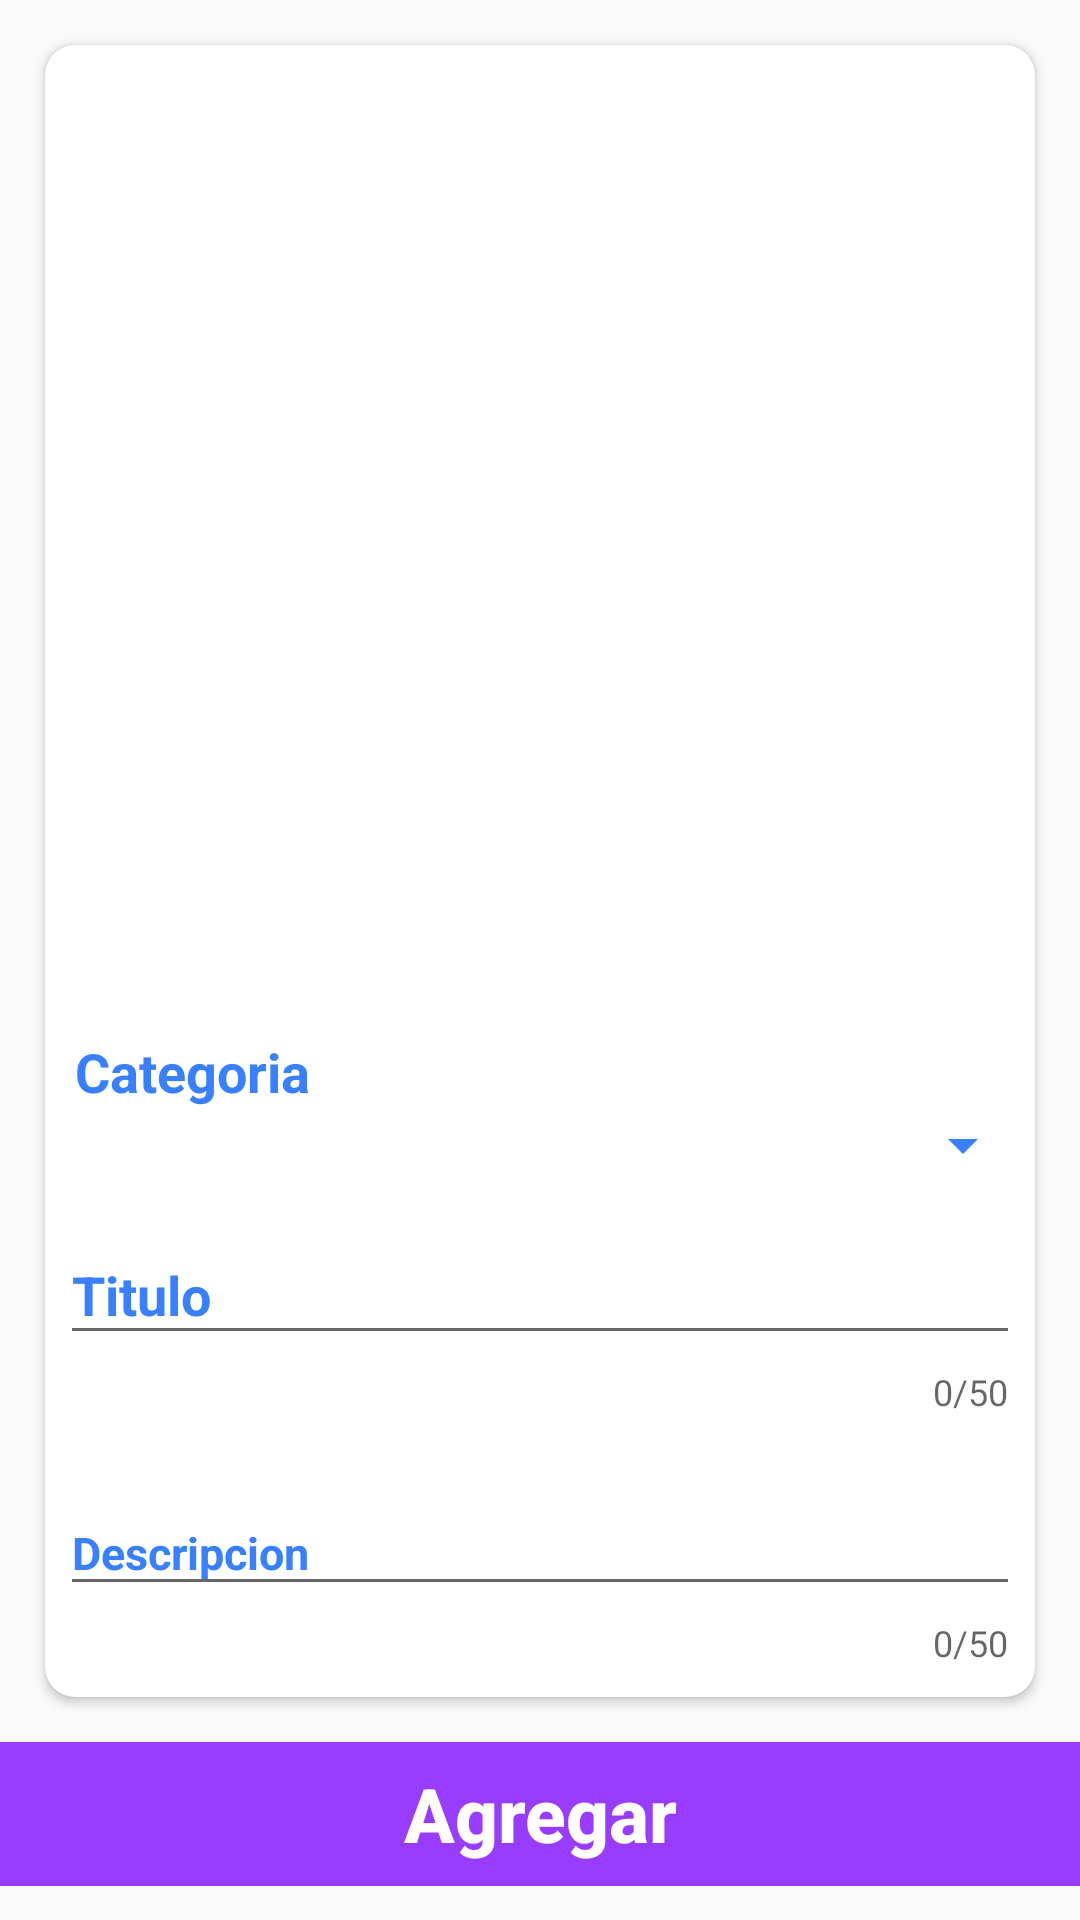

Android layout source for this screen:
<!-- AndroidManifest.xml: application theme AppTheme -->
<!-- res/layout/activity_formulario__producto.xml -->
<?xml version="1.0" encoding="utf-8"?>
<FrameLayout xmlns:android="http://schemas.android.com/apk/res/android"
    xmlns:app="http://schemas.android.com/apk/res-auto"
    xmlns:tools="http://schemas.android.com/tools"
    android:layout_width="match_parent"
    android:layout_height="match_parent">
    <ScrollView
        android:layout_width="match_parent"
        android:layout_height="match_parent">

        <LinearLayout
            android:layout_width="match_parent"
            android:layout_height="match_parent"
            android:orientation="vertical"
            >


            <android.support.v7.widget.CardView
                android:id="@+id/cv"
                android:layout_width="match_parent"
                android:layout_height="match_parent"
                android:layout_margin="15dp"
                app:cardCornerRadius="10dp">

                <LinearLayout
                    android:layout_width="match_parent"
                    android:layout_height="wrap_content"
                    android:layout_marginVertical="5dp"
                    android:orientation="vertical">

                    <FrameLayout
                        android:layout_width="wrap_content"
                        android:layout_height="wrap_content"
                        android:layout_gravity="center"
                        android:layout_marginVertical="10dp">

                        <ImageView
                            android:id="@+id/iv_Imagen"
                            android:layout_width="300dp"
                            android:layout_height="300dp"
                            android:layout_gravity="center"
                            android:layout_marginBottom="5dp"
                            android:foreground="?attr/selectableItemBackground"
                            android:nestedScrollingEnabled="true"
                            android:padding="50dp"
                            android:scaleType="fitCenter"
                            android:tint="@color/colorBlue"
                            app:srcCompat="@drawable/ic_agregar_foto" />



                    </FrameLayout>
                    <TextView
                        android:layout_width="match_parent"
                        android:layout_height="wrap_content"
                        android:text="Categoria"
                        android:textSize="18dp"
                        android:textStyle="bold"
                        android:textColor="@color/colorBlue"
                        android:layout_marginLeft="10dp"
                        />
                    <Spinner
                        android:layout_width="match_parent"
                        android:layout_height="25dp"
                        android:paddingBottom="10dp"
                        android:id="@+id/spn_category"
                        android:backgroundTint="@color/colorBlue"

                        />

                    <android.support.design.widget.TextInputLayout
                        android:layout_width="match_parent"
                        android:layout_height="wrap_content"
                        android:layout_margin="5dp"
                        android:hint="Titulo"
                        android:textColorHint="@color/colorBlue"
                        app:counterEnabled="true"
                        app:counterMaxLength="50"
                        app:errorEnabled="true">

                        <EditText
                            android:id="@+id/txt_name"
                            android:layout_width="match_parent"
                            android:layout_height="wrap_content"
                            android:drawableLeft="@drawable/ic_trabajo"
                            android:drawablePadding="10dp"
                            android:drawableTint="@color/primary"
                            android:inputType="textPersonName|textCapSentences|textCapWords"
                            android:maxLength="50"
                            android:textAlignment="textStart"
                            android:textSize="18sp"
                            android:textStyle="bold" />
                    </android.support.design.widget.TextInputLayout>
                    <android.support.design.widget.TextInputLayout
                        android:layout_width="match_parent"
                        android:layout_height="wrap_content"
                        android:layout_margin="5dp"
                        android:hint="Descripcion"
                        android:textColorHint="@color/colorBlue"
                        app:counterEnabled="true"
                        app:counterMaxLength="50"
                        app:errorEnabled="true">

                        <EditText
                            android:id="@+id/txt_description"
                            android:layout_width="match_parent"
                            android:layout_height="wrap_content"
                            android:drawablePadding="10dp"
                            android:drawableLeft="@drawable/ic_trabajo"
                            android:drawableTint="@color/primary"
                            android:inputType="textMultiLine"
                            android:maxLength="250"
                            android:textStyle="bold"
                            android:paddingTop="15dp"
                            android:textAlignment="textStart"
                            android:textSize="15sp" />
                    </android.support.design.widget.TextInputLayout>




                </LinearLayout>

            </android.support.v7.widget.CardView>
            <Button
                android:id="@+id/btn_agg_listing"
                android:layout_width="match_parent"
                android:layout_height="wrap_content"
                android:background="@drawable/boton_grande"
                android:text="Agregar"
                android:textAllCaps="false"
                android:layout_gravity="bottom"
                android:textColor="@color/colorWhite"
                android:textSize="25sp"
                android:textStyle="bold" />
        </LinearLayout>

    </ScrollView>

</FrameLayout>
<!-- resources referenced by this layout -->
<resources>
  <color name="colorBlue">#3880ff</color>
  <color name="colorWhite">#ffffff</color>
  <color name="primary">#983CFF</color>
  <!-- drawable boton_grande (drawable) -->
  <?xml version="1.0" encoding="utf-8"?>
  <selector xmlns:android="http://schemas.android.com/apk/res/android" >
      <item android:state_pressed="true" >
          <shape android:shape="rectangle">
              <gradient android:angle="-90" android:startColor="@color/colorBlue" android:endColor="@color/colorBlue"  />
          </shape>
      </item>
      <item android:state_focused="true">
          <shape android:shape="rectangle">
              <solid android:color="@color/colorPurpleT"/>
          </shape>
      </item>
      <item>
          <shape android:shape="rectangle">
              <solid android:color="@color/colorPurple" />
          </shape>
      </item>
  </selector>
  <style name="AppTheme" parent="Theme.AppCompat.Light.DarkActionBar">
          
          <item name="colorPrimary">@color/primary_dark</item>
          <item name="colorPrimaryDark">@color/primary_dark</item>
          <item name="colorAccent">@color/accent</item>
      </style>
  <color name="colorPurpleT">#64983cff</color>
  <color name="colorPurple">#983CFF</color>
  <color name="primary_dark">#983CFF</color>
  <color name="accent">#448AFF</color>
</resources>
